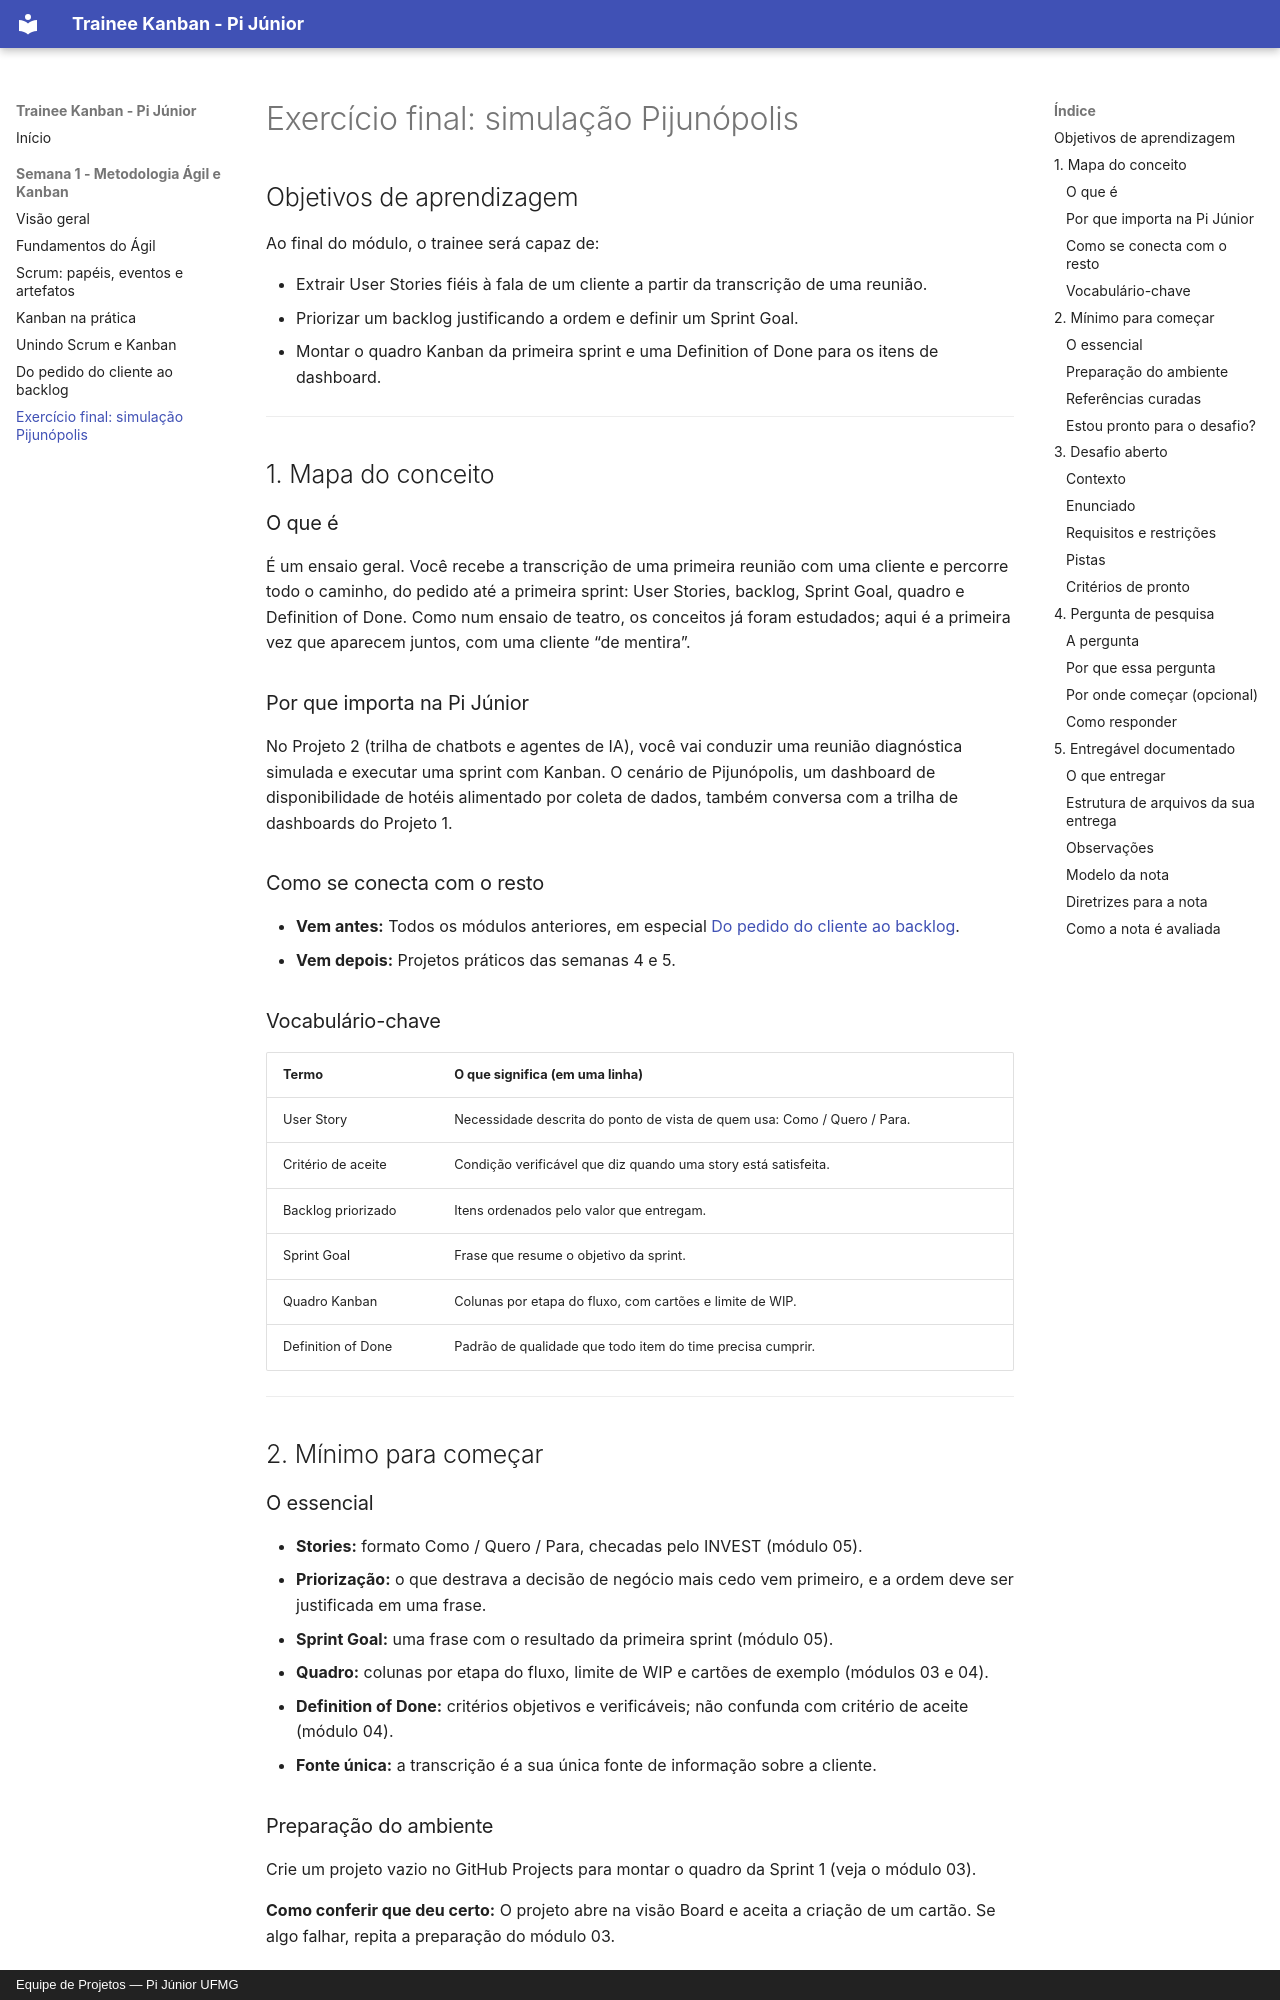

repository: Pijunior-TRAINEE/trainee-kanban · page: semana-01/modulo-06-simulacao-pijunopolis/index.html · generator: mkdocs · copyright: Equipe de Projetos — Pi Júnior UFMG

---
titulo: "Exercício final: simulação Pijunópolis"
trilha: "fundamentos (transversal às quatro trilhas)"
nivel: "intermediário"
tempo_estimado: "Leitura de 15 a 20 min; desafio: 60 a 90 min"
pre_requisitos: "Módulos 01 a 05 desta trilha"
autor: "Diretoria de Projetos — Pi Júnior UFMG"
revisor: "Diretoria de Projetos — Pi Júnior UFMG"
atualizado_em: "13/11/2026"
---

# Exercício final: simulação Pijunópolis

## Objetivos de aprendizagem

Ao final do módulo, o trainee será capaz de:

- Extrair User Stories fiéis à fala de um cliente a partir da transcrição de uma reunião.
- Priorizar um backlog justificando a ordem e definir um Sprint Goal.
- Montar o quadro Kanban da primeira sprint e uma Definition of Done para os itens de dashboard.

---

## 1. Mapa do conceito

### O que é

É um ensaio geral. Você recebe a transcrição de uma primeira reunião com uma cliente e percorre todo o caminho, do pedido até a primeira sprint: User Stories, backlog, Sprint Goal, quadro e Definition of Done. Como num ensaio de teatro, os conceitos já foram estudados; aqui é a primeira vez que aparecem juntos, com uma cliente “de mentira”.

### Por que importa na Pi Júnior

No Projeto 2 (trilha de chatbots e agentes de IA), você vai conduzir uma reunião diagnóstica simulada e executar uma sprint com Kanban. O cenário de Pijunópolis, um dashboard de disponibilidade de hotéis alimentado por coleta de dados, também conversa com a trilha de dashboards do Projeto 1.

### Como se conecta com o resto

- **Vem antes:** Todos os módulos anteriores, em especial [Do pedido do cliente ao backlog](modulo-05-do-pedido-ao-backlog.md).
- **Vem depois:** Projetos práticos das semanas 4 e 5.

### Vocabulário-chave

| Termo | O que significa (em uma linha) |
|---|---|
| User Story | Necessidade descrita do ponto de vista de quem usa: Como / Quero / Para. |
| Critério de aceite | Condição verificável que diz quando uma story está satisfeita. |
| Backlog priorizado | Itens ordenados pelo valor que entregam. |
| Sprint Goal | Frase que resume o objetivo da sprint. |
| Quadro Kanban | Colunas por etapa do fluxo, com cartões e limite de WIP. |
| Definition of Done | Padrão de qualidade que todo item do time precisa cumprir. |

---

## 2. Mínimo para começar

### O essencial

- **Stories:** formato Como / Quero / Para, checadas pelo INVEST (módulo 05).
- **Priorização:** o que destrava a decisão de negócio mais cedo vem primeiro, e a ordem deve ser justificada em uma frase.
- **Sprint Goal:** uma frase com o resultado da primeira sprint (módulo 05).
- **Quadro:** colunas por etapa do fluxo, limite de WIP e cartões de exemplo (módulos 03 e 04).
- **Definition of Done:** critérios objetivos e verificáveis; não confunda com critério de aceite (módulo 04).
- **Fonte única:** a transcrição é a sua única fonte de informação sobre a cliente.

### Preparação do ambiente

Crie um projeto vazio no GitHub Projects para montar o quadro da Sprint 1 (veja o módulo 03).

**Como conferir que deu certo:** O projeto abre na visão Board e aceita a criação de um cartão. Se algo falhar, repita a preparação do módulo 03.
